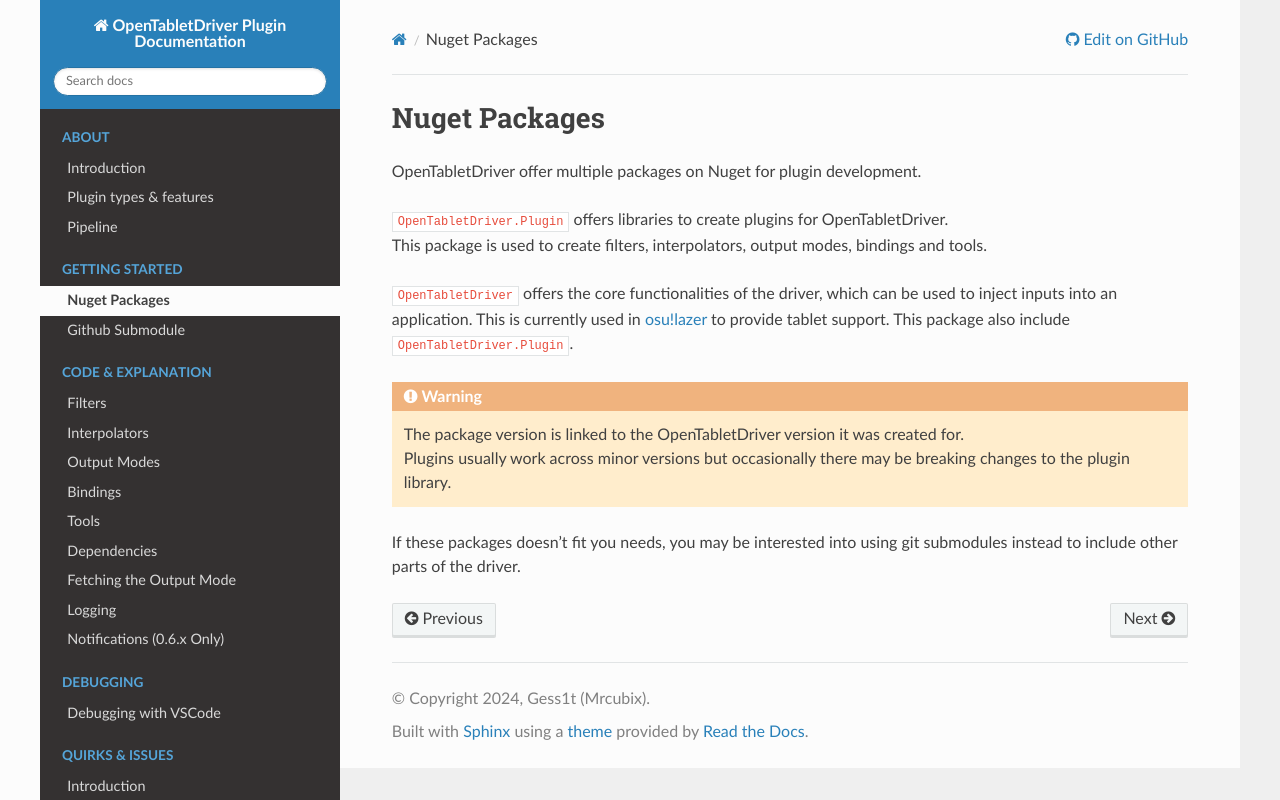

repository: Mrcubix/OpenTabletDriver-Plugin-Doc · page: getting_started/nuget/index.html · generator: sphinx

# Nuget Packages

OpenTabletDriver offer multiple packages on Nuget for plugin development.

[`OpenTabletDriver.Plugin`](https://github.com/OpenTabletDriver/OpenTabletDriver.Plugin) offers libraries to create plugins for OpenTabletDriver. \
This package is used to create filters, interpolators, output modes, bindings and tools.

[`OpenTabletDriver`](https://github.com/OpenTabletDriver/OpenTabletDriver) offers the core functionalities of the driver, which can be used to inject inputs into an application.
This is currently used in [osu!lazer](https://github.com/ppy/osu) to provide tablet support.
This package also include [`OpenTabletDriver.Plugin`](https://github.com/OpenTabletDriver/OpenTabletDriver.Plugin).

```{warning}
The package version is linked to the OpenTabletDriver version it was created for. \
Plugins usually work across minor versions but occasionally there may be breaking changes to the plugin library.
```

If these packages doesn't fit you needs, you may be interested into using git submodules instead to include other parts of the driver.
